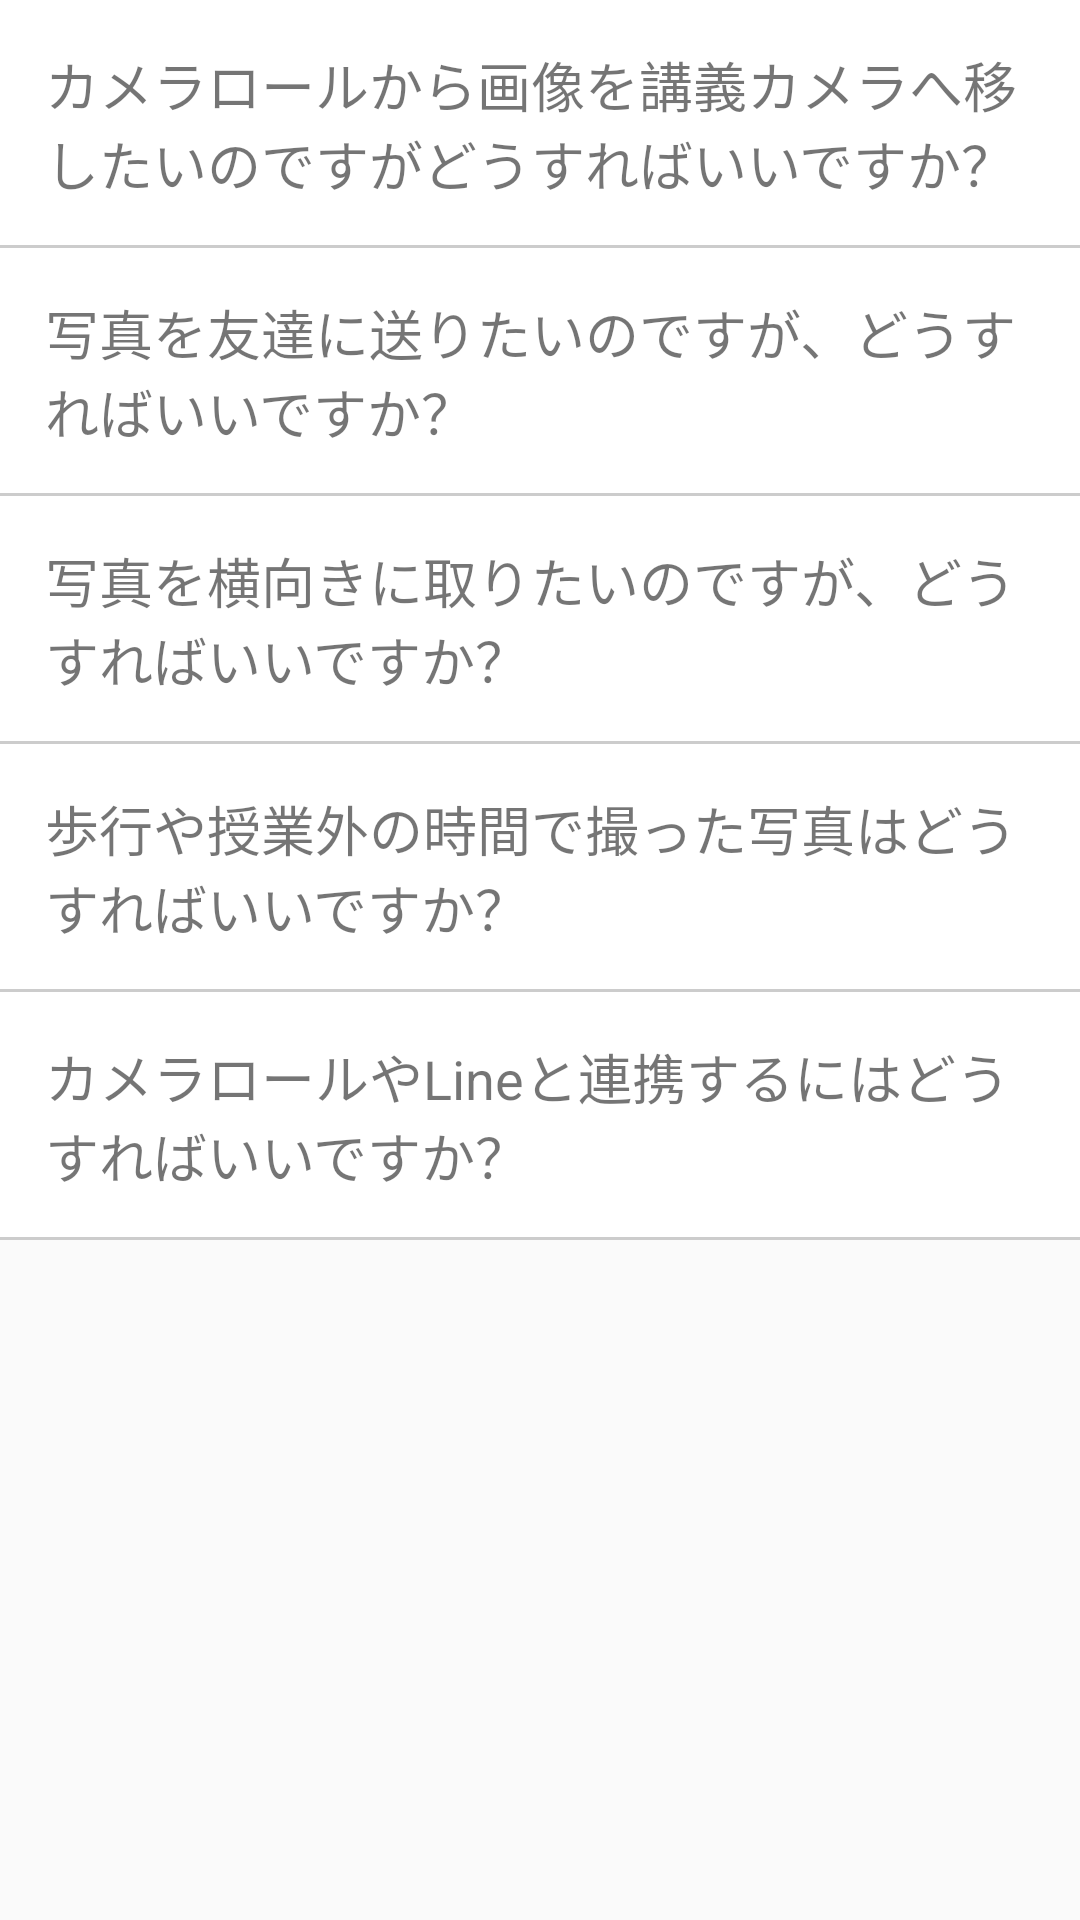

This screen was rendered from an Android layout file. Write that file and the resources it references.
<!-- AndroidManifest.xml: application theme AppTheme -->
<!-- res/layout/fragment_help.xml -->
<?xml version="1.0" encoding="utf-8"?>
<layout xmlns:android="http://schemas.android.com/apk/res/android">

    <ScrollView
        android:layout_width="match_parent"
        android:layout_height="match_parent">

        <LinearLayout
            android:layout_width="match_parent"
            android:layout_height="match_parent"
            android:orientation="vertical">

            <TextView
                android:id="@+id/question_one"
                style="@style/settingHelpTextView"
                android:text="カメラロールから画像を講義カメラへ移したいのですがどうすればいいですか？" />

            <TextView
                android:id="@+id/answer_one"
                style="@style/settingHelpTextView"
                android:backgroundTint="@color/answer_background"
                android:text="現在制作中です!少々お待ちください!"
                android:visibility="gone" />

            <TextView
                android:id="@+id/question_two"
                style="@style/settingHelpTextView"
                android:text="写真を友達に送りたいのですが、どうすればいいですか？" />

            <TextView
                android:id="@+id/answer_two"
                style="@style/settingHelpTextView"
                android:backgroundTint="@color/answer_background"
                android:text="現在制作中です!少々お待ちください!"
                android:visibility="gone" />

            <TextView
                android:id="@+id/question_three"
                style="@style/settingHelpTextView"
                android:text="写真を横向きに取りたいのですが、どうすればいいですか？" />

            <TextView
                android:id="@+id/answer_three"
                style="@style/settingHelpTextView"
                android:backgroundTint="@color/answer_background"
                android:text="現在はAndroidの回転ロックを解除した状態にすると横向きでの撮影が可能になります。そのままの状態でも横向きに取れるようにしようと考えておりますので少々お待ちください"
                android:visibility="gone" />

            <TextView
                android:id="@+id/question_four"
                style="@style/settingHelpTextView"
                android:text="歩行や授業外の時間で撮った写真はどうすればいいですか？" />

            <TextView
                android:id="@+id/answer_four"
                style="@style/settingHelpTextView"
                android:backgroundTint="@color/answer_background"
                android:text="現在制作中です!少々お待ちください!"
                android:visibility="gone" />

            <TextView
                android:id="@+id/question_five"
                style="@style/settingHelpTextView"
                android:text="カメラロールやLineと連携するにはどうすればいいですか？" />

            <TextView
                android:id="@+id/answer_five"
                style="@style/settingHelpTextView"
                android:backgroundTint="@color/answer_background"
                android:text="現在制作中です!少々お待ちください!"
                android:visibility="gone" />


        </LinearLayout>

    </ScrollView>


</layout>
<!-- resources referenced by this layout -->
<resources>
  <color name="answer_background">#cccccc</color>
  <style name="settingHelpTextView" parent="Widget.AppCompat.TextView">
          <item name="android:layout_width">match_parent</item>
          <item name="android:layout_height">wrap_content</item>
          <item name="android:padding">15dp</item>
  
          <item name="android:background">@drawable/border_top_bottom</item>
          <item name="android:gravity">center_vertical</item>
  
          <item name="android:textSize">18dp</item>
      </style>
  <style name="AppTheme" parent="Theme.AppCompat.Light.DarkActionBar">
          
          <item name="colorPrimary">@color/mainColor</item>
          <item name="colorPrimaryDark">@color/mainColor</item>
          <item name="colorAccent">@color/colorAccent</item>
      </style>
  <!-- drawable border_top_bottom (drawable) -->
  <?xml version="1.0" encoding="utf-8"?>
  <layer-list xmlns:android="http://schemas.android.com/apk/res/android">
      <item>
          <shape android:shape="rectangle">
              <stroke
                  android:width="1dp"
                  android:color="#cccccc" />
              <solid android:color="#ffffff" />
          </shape>
      </item>
  
      <item android:bottom="1dp">
          <shape android:shape="rectangle">
              <stroke
                  android:width="1dp"
                  android:color="#ffffff" />
          </shape>
      </item>
  
  </layer-list>
  <color name="mainColor">#88B9FA</color>
  <color name="colorAccent">#D81B60</color>
</resources>
